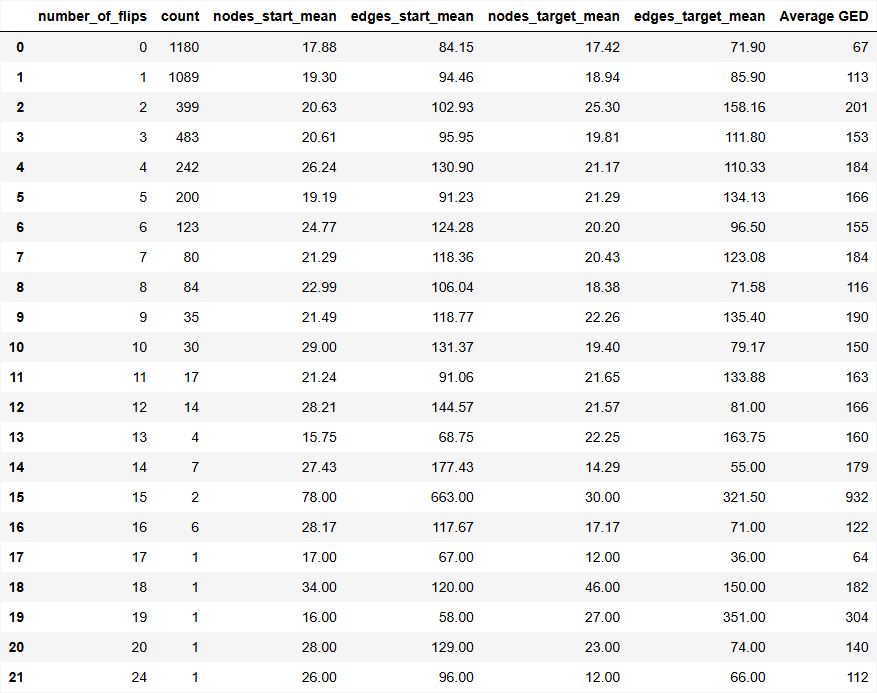

The file beside this chart, header and first rows:
number_of_flips, count, nodes_start_mean, edges_start_mean, nodes_target_mean, edges_target_mean, Average GED
0, 1180, 17.88, 84.15, 17.42, 71.9, 67
1, 1089, 19.3, 94.46, 18.94, 85.9, 113
2, 399, 20.63, 102.9, 25.3, 158.2, 201
3, 483, 20.61, 95.95, 19.81, 111.8, 153
4, 242, 26.24, 130.9, 21.17, 110.3, 184
5, 200, 19.19, 91.23, 21.29, 134.1, 166
6, 123, 24.77, 124.3, 20.2, 96.5, 155
7, 80, 21.29, 118.4, 20.43, 123.1, 184
8, 84, 22.99, 106, 18.38, 71.58, 116
9, 35, 21.49, 118.8, 22.26, 135.4, 190
10, 30, 29.0, 131.4, 19.4, 79.17, 150
11, 17, 21.24, 91.06, 21.65, 133.9, 163
12, 14, 28.21, 144.6, 21.57, 81.0, 166
13, 4, 15.75, 68.75, 22.25, 163.8, 160
14, 7, 27.43, 177.4, 14.29, 55.0, 179
15, 2, 78.0, 663.0, 30.0, 321.5, 932
16, 6, 28.17, 117.7, 17.17, 71.0, 122
17, 1, 17.0, 67.0, 12.0, 36.0, 64
18, 1, 34.0, 120.0, 46.0, 150.0, 182
19, 1, 16.0, 58.0, 27.0, 351.0, 304
20, 1, 28.0, 129.0, 23.0, 74.0, 140
24, 1, 26.0, 96.0, 12.0, 66.0, 112
